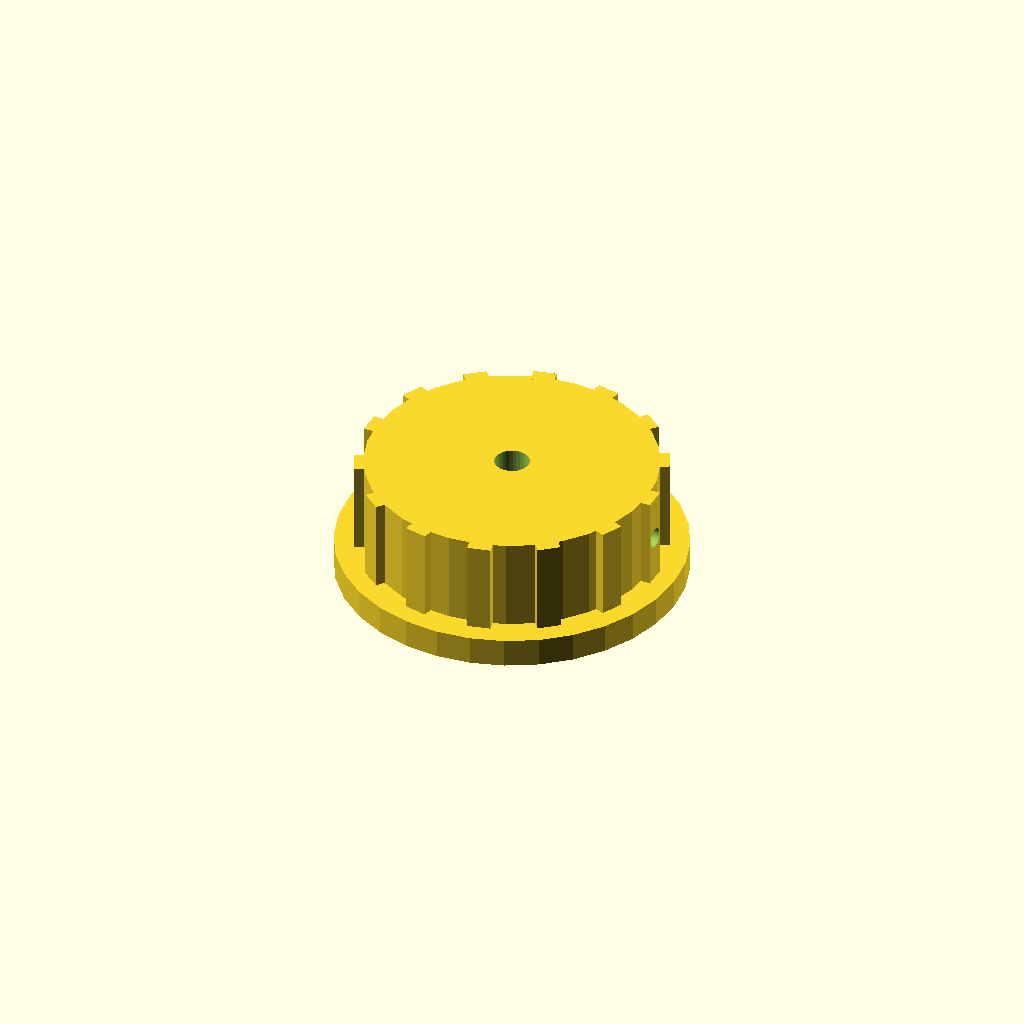
Cell 1: rendered with the file's own defaults.
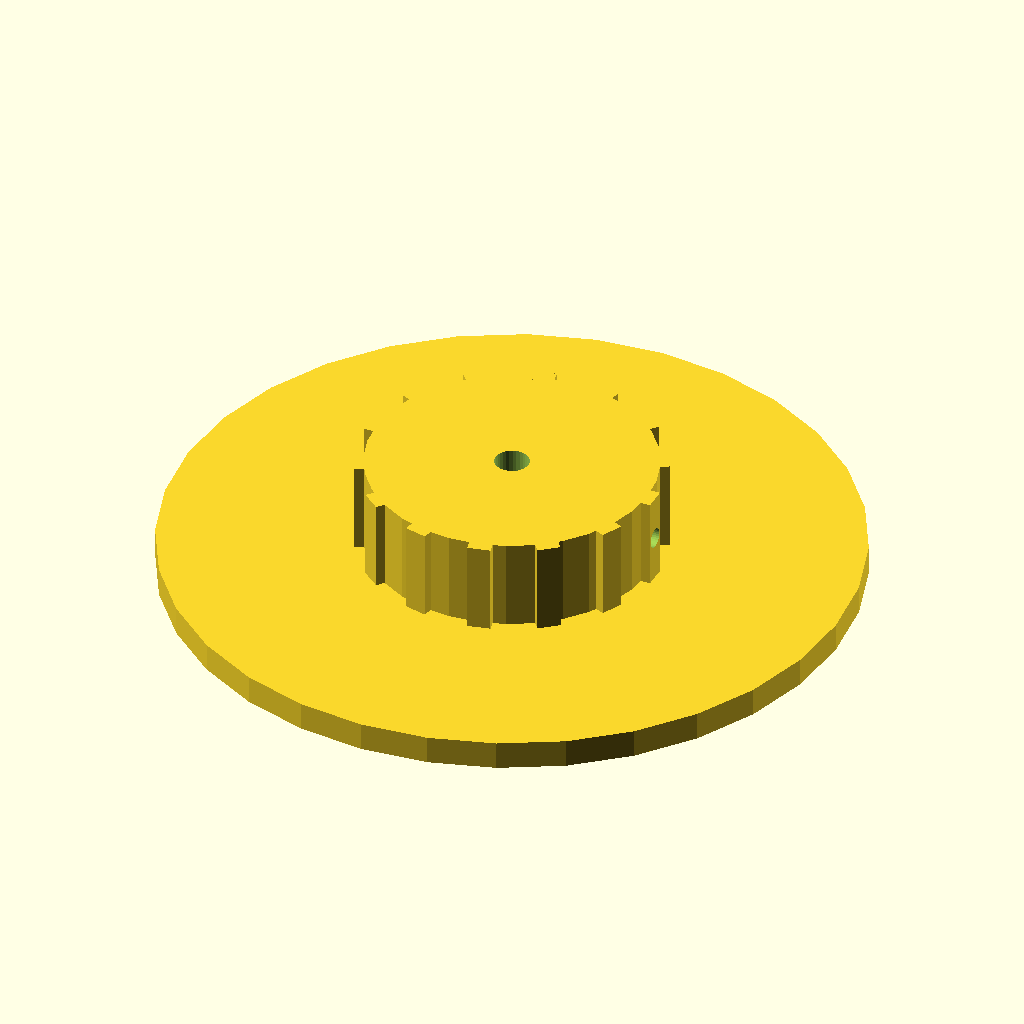
Cell 2: the same model with skirt_d = 120.
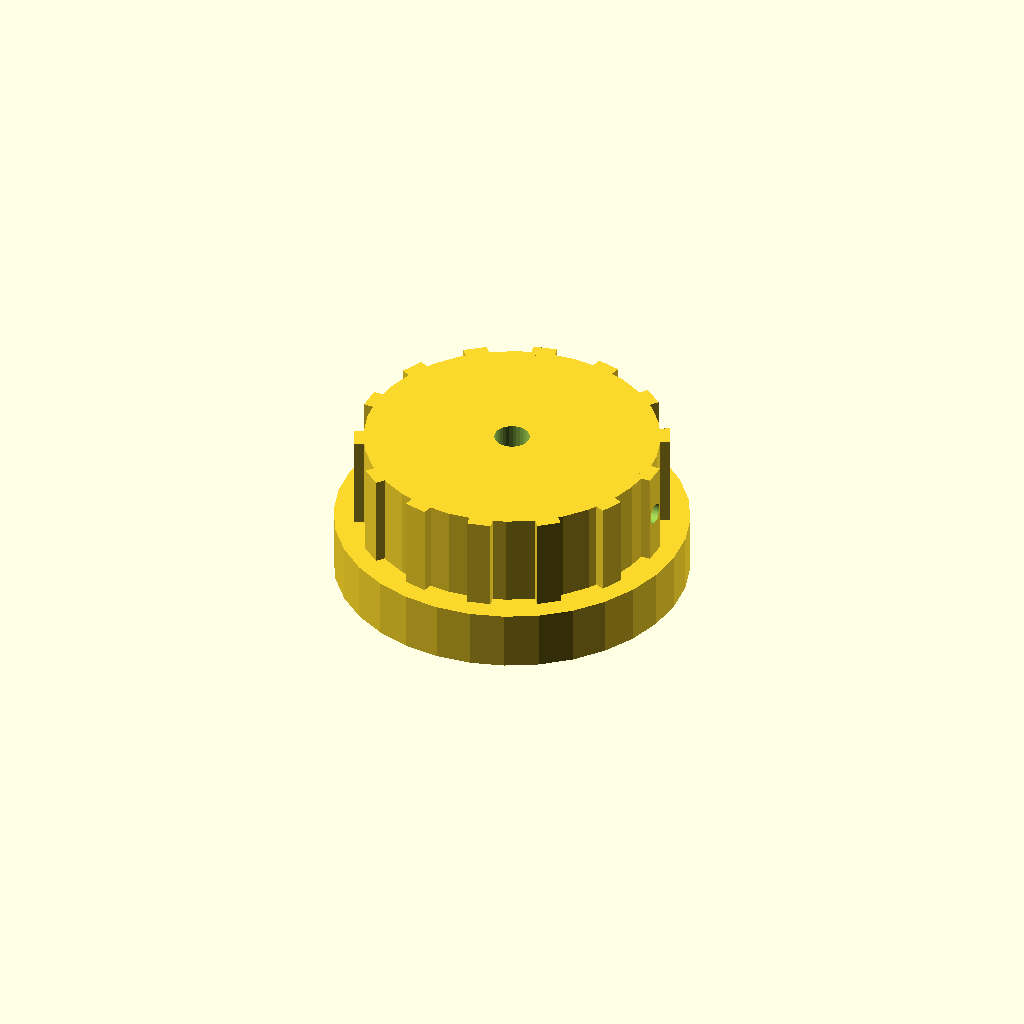
Cell 3: the same model with skirt_t = 10.
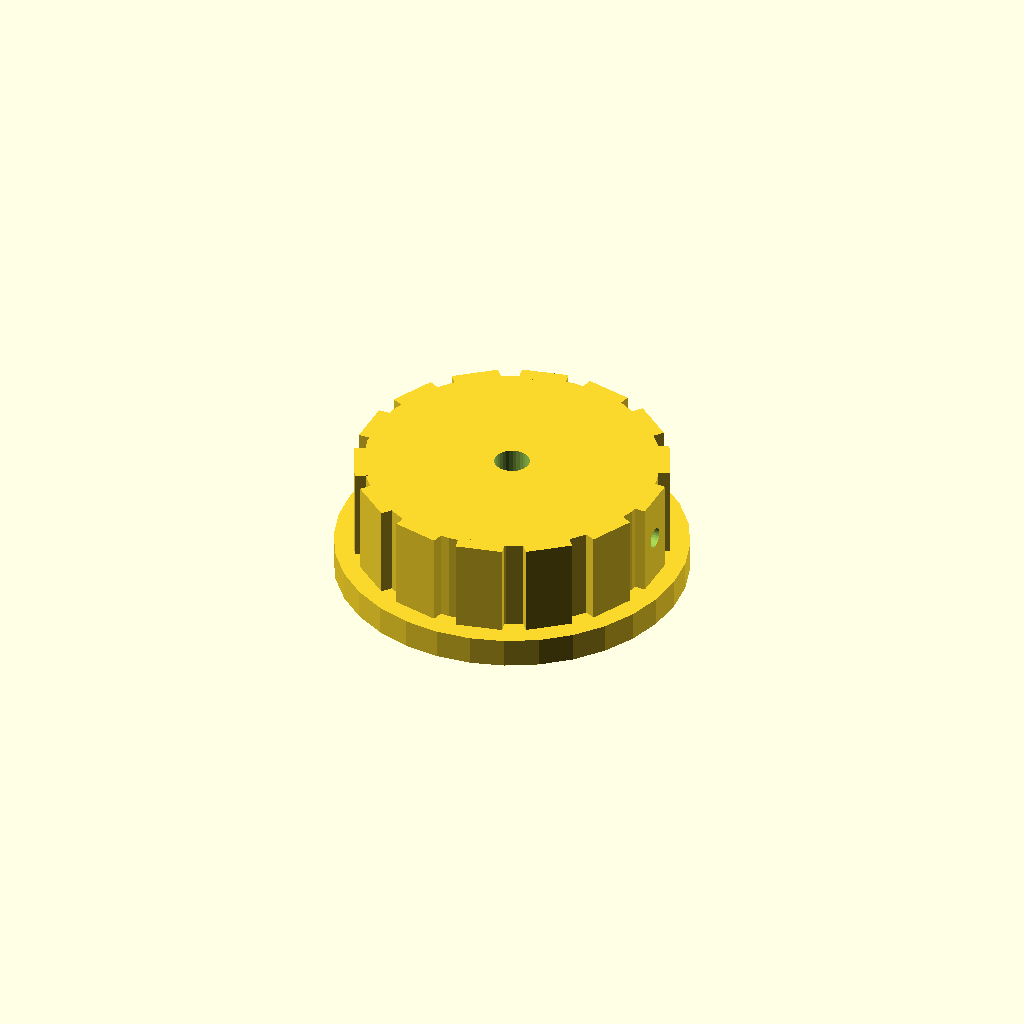
Cell 4 — rib_w set to 8, the other parameters unchanged.
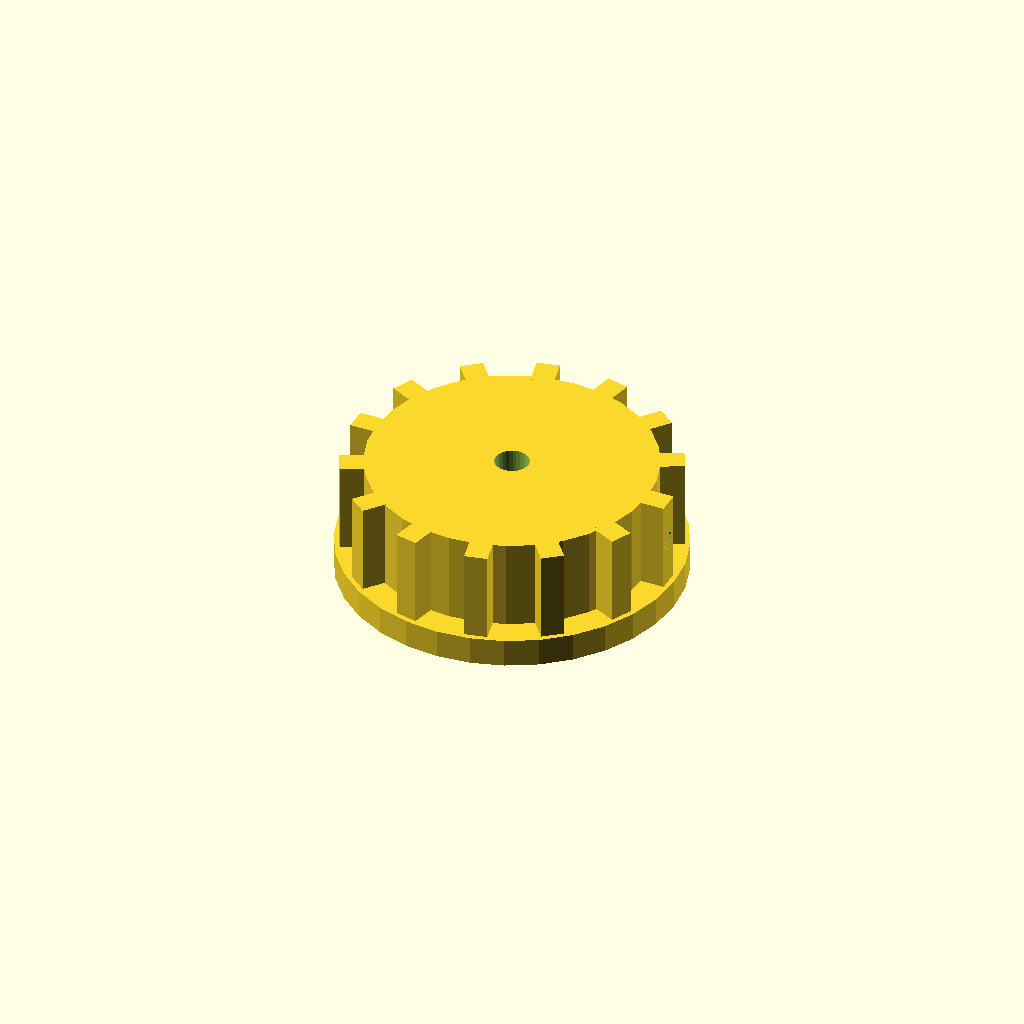
Cell 5: the same model with rib_out = 5.
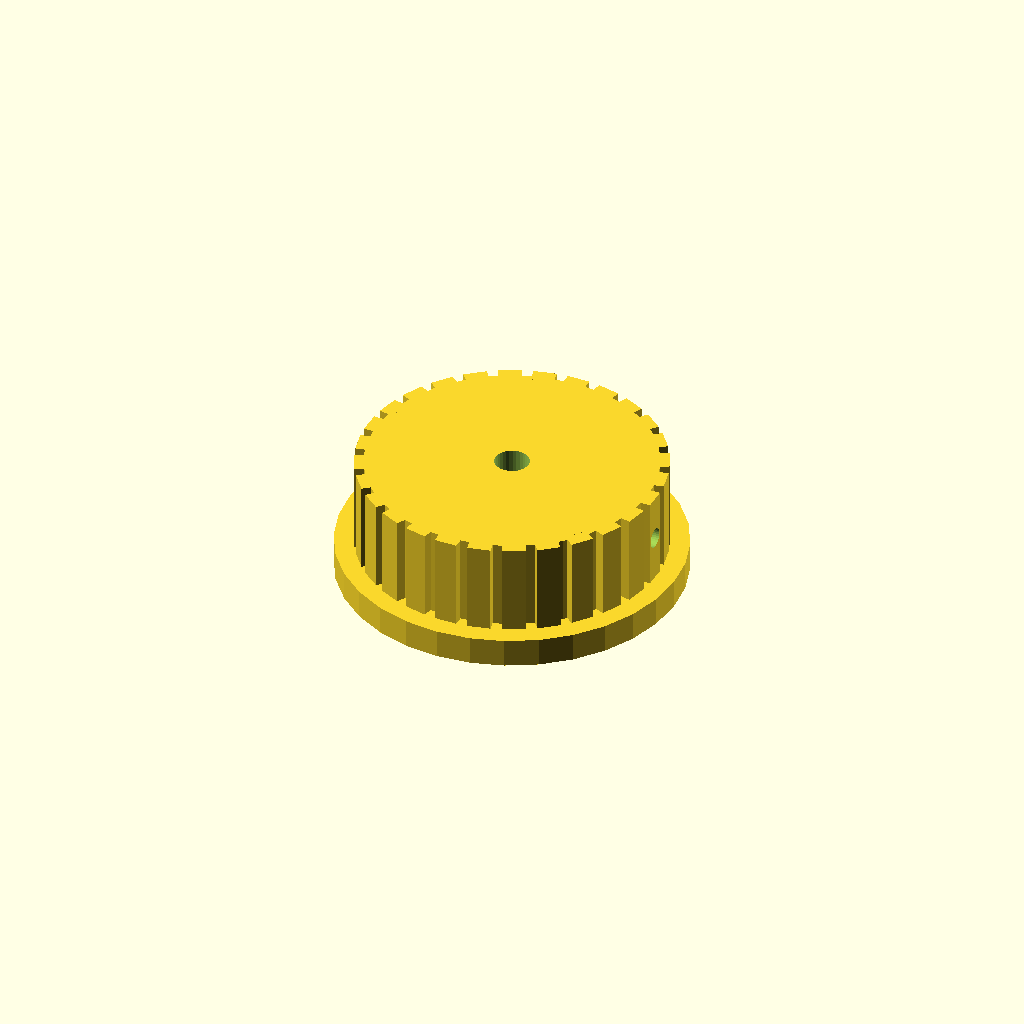
Cell 6: n_ribs = 28 (everything else at default).
One fixed orthographic camera (rotation 55°, 0°, 25°; colour scheme Cornfield) for every cell.
OpenSCAD source file optional_data/data/solid2/controlknob/part_0102.scad:
$fn = 32;

// ----------------------------------------------------------------------
// Control knob: skirt knob with grip ribs
// ----------------------------------------------------------------------

// --- parameters (mm) ---
skirt_d = 60;             // skirt diameter
skirt_t = 5;              // skirt thickness
rib_w = 4;                // grip rib width
rib_out = 2.5;            // grip rib radial protrusion
n_ribs = 14;              // number of grip ribs
knob_d = 50;              // knob body diameter
knob_h = 16;              // knob body height
bore_d = 6;               // shaft bore diameter
set_d = 3.5;              // set screw bore diameter

rib_step = 360 / n_ribs;  // rib angular step
total_h = skirt_t + knob_h;  // overall height

difference() {
  union() {
    translate([0, 0, skirt_t]) cylinder(h = knob_h, d = knob_d);
    cylinder(h = skirt_t, d = skirt_d);
    for (i = [0 : n_ribs - 1])
      rotate([0, 0, i * rib_step])
        translate([knob_d / 2 - 1, -rib_w / 2, skirt_t])
          cube([rib_out, rib_w, knob_h]);
  }
  translate([0, 0, skirt_t - 1]) cylinder(h = knob_h + 2, d = bore_d);
  translate([-1, 0, skirt_t + knob_h / 2]) rotate([0, 90, 0])
    cylinder(h = knob_d / 2 + bore_d / 2 + 2, d = set_d);
}
Customizer parameters (derived from the source; name, type, default, range or options):
skirt_d: number, default 60
skirt_t: number, default 5
rib_w: number, default 4
rib_out: number, default 2.5
n_ribs: number, default 14
knob_d: number, default 50
knob_h: number, default 16
bore_d: number, default 6
set_d: number, default 3.5
